Photos from the image-classification dataset "Tomato_Dataset" in the GitHub repository DyArdh/Tomato_Dataset. Its 6 classes are: tomato early blight, tomato leaf mold, tomato spider mites two spotted spider mite, tomato target spot, tomato mosaic virus, tomato healthy.

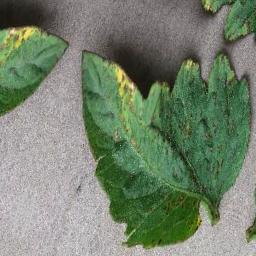
Label: tomato spider mites two spotted spider mite

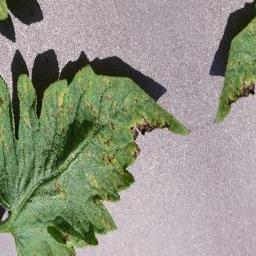
Label: tomato leaf mold

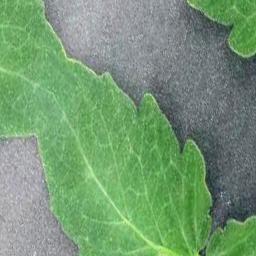
Label: tomato target spot

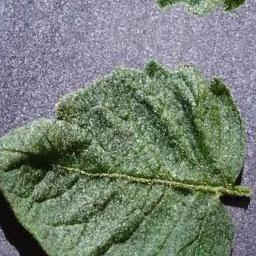
Label: tomato leaf mold

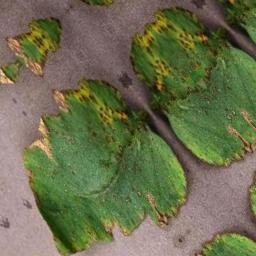
Label: tomato early blight

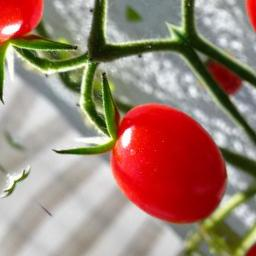
Label: tomato mosaic virus
